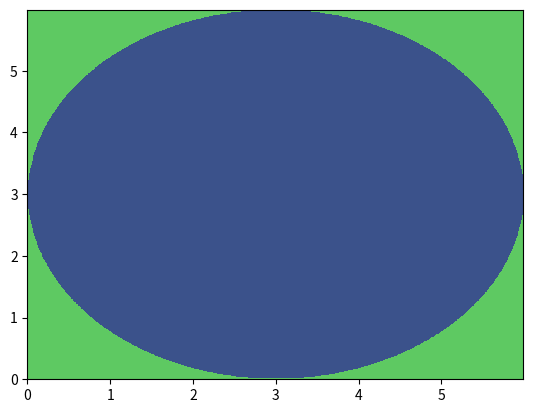

Source code (Python):
import numpy as np
import matplotlib.pyplot as plt

radius = 3.

circlefn = lambda x, y: (x - radius) ** 2 + (y - radius) ** 2 - radius ** 2

x = np.arange(0, 6, 0.01)
y = np.arange(0, 6, 0.01)
xx, yy = np.meshgrid(x, y, sparse=True)
z = circlefn(xx, yy)
h = plt.contourf(x,y,z >= 0)

